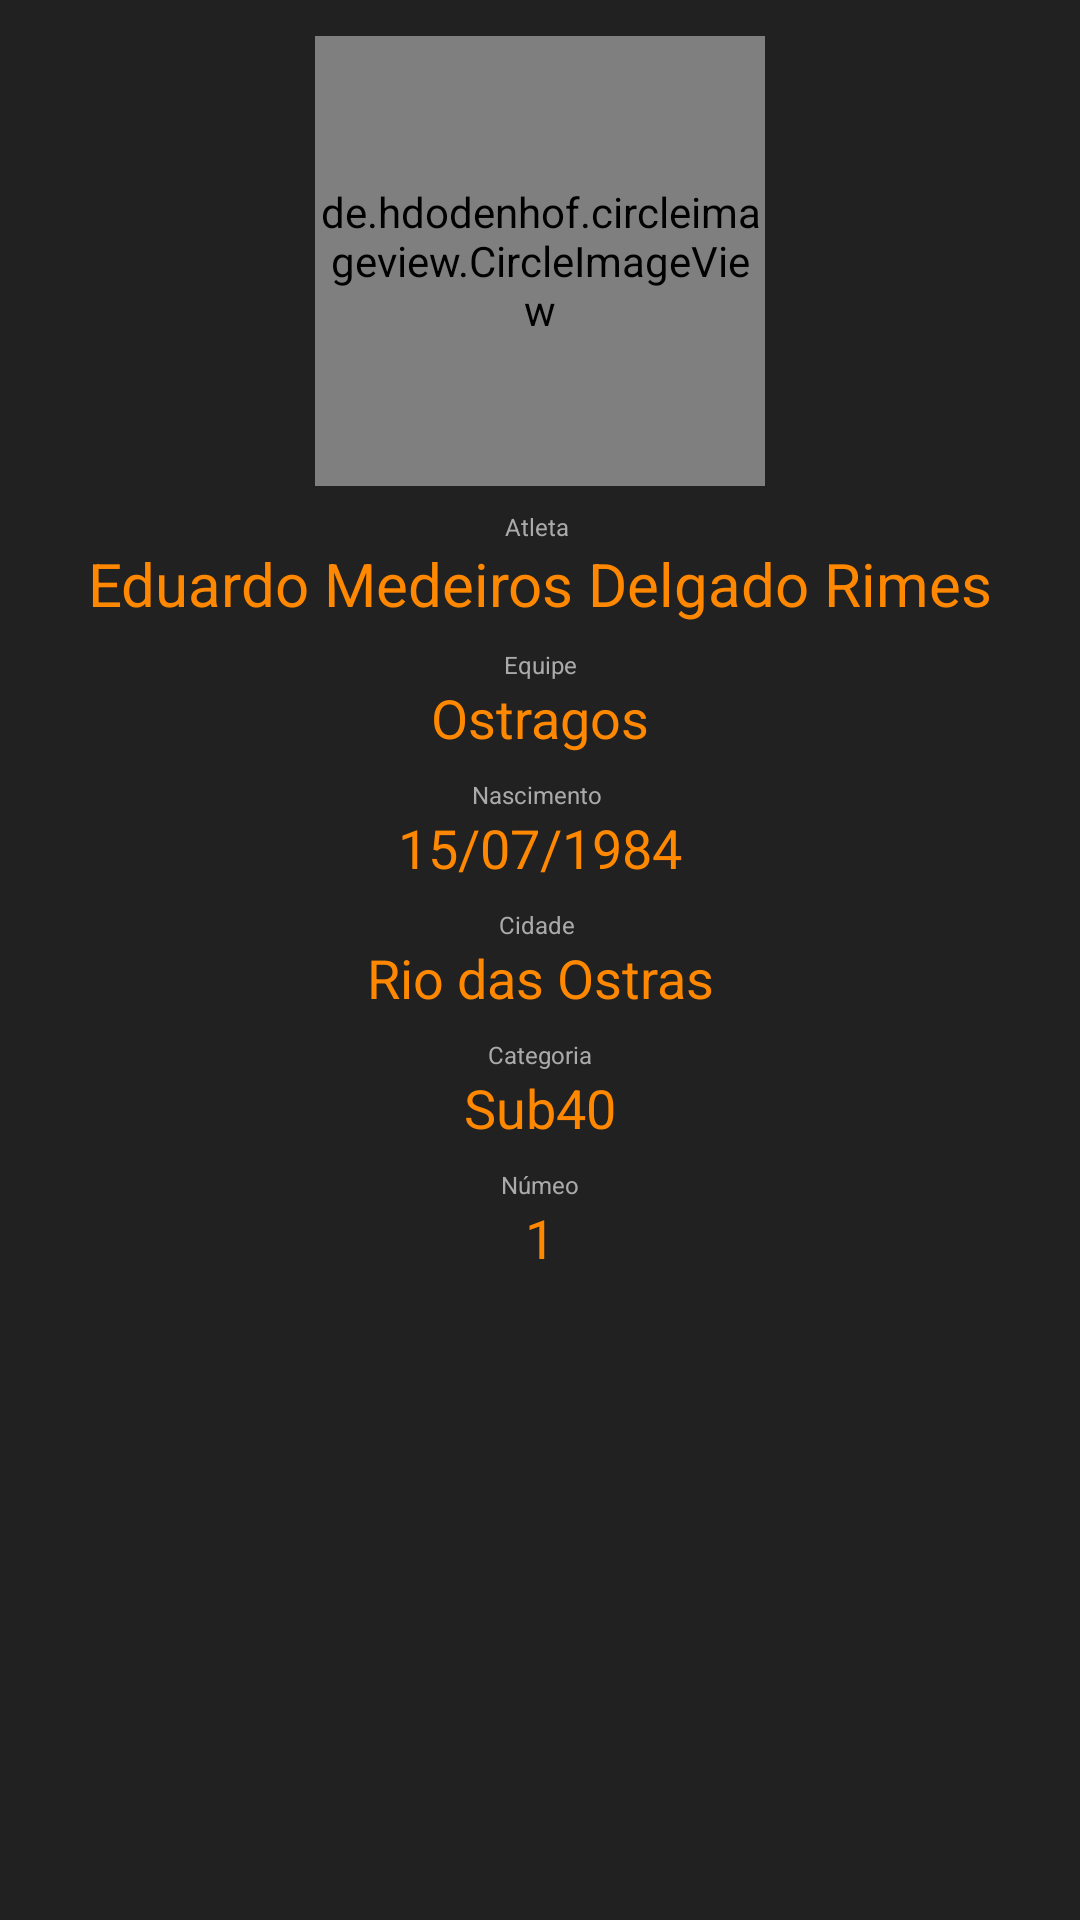

Reconstruct the res/layout file that produces this screen, plus the resources it refers to.
<!-- AndroidManifest.xml: application theme AppTheme -->
<!-- res/layout/adapter_inscritos.xml -->
<?xml version="1.0" encoding="utf-8"?>
<android.support.constraint.ConstraintLayout xmlns:android="http://schemas.android.com/apk/res/android"
    xmlns:app="http://schemas.android.com/apk/res-auto"
    xmlns:tools="http://schemas.android.com/tools"
    android:layout_width="match_parent"
    android:layout_height="wrap_content"
    android:layout_marginLeft="2dp"
    android:layout_marginTop="2dp"
    android:layout_marginRight="2dp"
    android:background="@color/colorCincaEscuro"
    android:padding="4dp"
    tools:layout_editor_absoluteY="81dp">


    <TextView
        android:id="@+id/textViewNomeInscritos"
        android:textAlignment="center"
        android:layout_width="wrap_content"
        android:layout_height="wrap_content"
        android:layout_marginStart="8dp"
        android:layout_marginLeft="8dp"
        android:layout_marginEnd="8dp"
        android:layout_marginRight="8dp"
        android:text="Eduardo Medeiros Delgado Rimes"
        android:textColor="@android:color/holo_orange_dark"
        android:textSize="20sp"
        app:layout_constraintEnd_toEndOf="parent"
        app:layout_constraintStart_toStartOf="parent"
        app:layout_constraintTop_toBottomOf="@+id/textViewNomeTitulo" />

    <TextView
        android:id="@+id/textViewEquipe"
        android:textAlignment="center"
        android:layout_width="wrap_content"
        android:layout_height="wrap_content"
        android:layout_marginStart="8dp"
        android:layout_marginLeft="8dp"
        android:layout_marginEnd="8dp"
        android:layout_marginRight="8dp"
        android:text="Ostragos"
        android:textColor="@android:color/holo_orange_dark"
        android:textSize="18sp"
        app:layout_constraintEnd_toEndOf="parent"
        app:layout_constraintStart_toStartOf="parent"
        app:layout_constraintTop_toBottomOf="@+id/textViewEquipeTitulo" />

    <TextView
        android:id="@+id/textViewDataNascimento"
        android:layout_width="wrap_content"
        android:layout_height="wrap_content"
        android:textAlignment="center"
        android:layout_marginStart="8dp"
        android:layout_marginLeft="8dp"
        android:layout_marginEnd="8dp"
        android:layout_marginRight="8dp"
        android:text="15/07/1984"
        android:textColor="@android:color/holo_orange_dark"
        android:textSize="18sp"
        app:layout_constraintEnd_toEndOf="parent"
        app:layout_constraintStart_toStartOf="parent"
        app:layout_constraintTop_toBottomOf="@+id/textViewNascimentoTitulo" />

    <TextView
        android:id="@+id/textViewCidade"
        android:layout_width="wrap_content"
        android:layout_height="wrap_content"
        android:textAlignment="center"
        android:layout_marginStart="8dp"
        android:layout_marginLeft="8dp"
        android:layout_marginEnd="8dp"
        android:layout_marginRight="8dp"
        android:text="Rio das Ostras"
        android:textColor="@android:color/holo_orange_dark"
        android:textSize="18sp"
        app:layout_constraintEnd_toEndOf="parent"
        app:layout_constraintStart_toStartOf="parent"
        app:layout_constraintTop_toBottomOf="@+id/textViewCidadeTitulo" />

    <TextView
        android:id="@+id/textViewNomeTitulo"
        android:layout_width="wrap_content"
        android:layout_height="wrap_content"
        android:textAlignment="center"
        android:layout_marginStart="8dp"
        android:layout_marginLeft="8dp"
        android:layout_marginTop="8dp"
        android:layout_marginEnd="8dp"
        android:layout_marginRight="8dp"
        android:text="Atleta "
        android:textColor="@android:color/darker_gray"
        android:textSize="8sp"
        app:layout_constraintEnd_toEndOf="parent"
        app:layout_constraintStart_toStartOf="parent"
        app:layout_constraintTop_toBottomOf="@+id/imageViewFotoInscritos" />

    <TextView
        android:id="@+id/textViewEquipeTitulo"
        android:layout_width="wrap_content"
        android:layout_height="wrap_content"
        android:textAlignment="center"
        android:layout_marginStart="8dp"
        android:layout_marginLeft="8dp"
        android:layout_marginTop="8dp"
        android:layout_marginEnd="8dp"
        android:layout_marginRight="8dp"
        android:text="Equipe"
        android:textColor="@android:color/darker_gray"
        android:textSize="8sp"
        app:layout_constraintEnd_toEndOf="parent"
        app:layout_constraintStart_toStartOf="parent"
        app:layout_constraintTop_toBottomOf="@+id/textViewNomeInscritos" />

    <TextView
        android:id="@+id/textViewNascimentoTitulo"
        android:layout_width="wrap_content"
        android:layout_height="0dp"
        android:layout_marginStart="8dp"
        android:textAlignment="center"
        android:layout_marginLeft="8dp"
        android:layout_marginTop="8dp"
        android:layout_marginEnd="8dp"
        android:layout_marginRight="8dp"
        android:text="Nascimento "
        android:textColor="@android:color/darker_gray"
        android:textSize="8sp"
        app:layout_constraintEnd_toEndOf="parent"
        app:layout_constraintStart_toStartOf="parent"
        app:layout_constraintTop_toBottomOf="@+id/textViewEquipe" />

    <TextView
        android:id="@+id/textViewCidadeTitulo"
        android:layout_width="wrap_content"
        android:layout_height="wrap_content"
        android:layout_marginStart="8dp"
        android:layout_marginLeft="8dp"
        android:textAlignment="center"
        android:layout_marginTop="8dp"
        android:layout_marginEnd="8dp"
        android:layout_marginRight="8dp"
        android:text="Cidade "
        android:textColor="@android:color/darker_gray"
        android:textSize="8sp"
        app:layout_constraintEnd_toEndOf="parent"
        app:layout_constraintStart_toStartOf="parent"
        app:layout_constraintTop_toBottomOf="@+id/textViewDataNascimento" />

    <TextView
        android:id="@+id/textViewCategoria"
        android:layout_width="wrap_content"
        android:layout_height="wrap_content"
        android:layout_marginStart="8dp"
        android:layout_marginLeft="8dp"
        android:textAlignment="center"
        android:layout_marginEnd="8dp"
        android:layout_marginRight="8dp"
        android:text="Sub40"
        android:textColor="@android:color/holo_orange_dark"
        android:textSize="18sp"
        app:layout_constraintEnd_toEndOf="parent"
        app:layout_constraintStart_toStartOf="parent"
        app:layout_constraintTop_toBottomOf="@+id/textViewCategoriaTitulo" />

    <TextView
        android:id="@+id/textViewCategoriaTitulo"
        android:layout_width="wrap_content"
        android:layout_height="wrap_content"
        android:layout_marginStart="8dp"
        android:layout_marginLeft="8dp"
        android:textAlignment="center"
        android:layout_marginTop="8dp"
        android:layout_marginEnd="8dp"
        android:layout_marginRight="8dp"
        android:text="Categoria"
        android:textColor="@android:color/darker_gray"
        android:textSize="8sp"
        app:layout_constraintEnd_toEndOf="parent"
        app:layout_constraintStart_toStartOf="parent"
        app:layout_constraintTop_toBottomOf="@+id/textViewCidade" />

    <TextView
        android:id="@+id/textViewNumeroTitulo"
        android:layout_width="wrap_content"
        android:layout_height="wrap_content"
        android:layout_marginStart="8dp"
        android:layout_marginLeft="8dp"
        android:textAlignment="center"
        android:layout_marginTop="8dp"
        android:layout_marginEnd="8dp"
        android:layout_marginRight="8dp"
        android:text="Númeo"
        android:textColor="@android:color/darker_gray"
        android:textSize="8sp"
        app:layout_constraintEnd_toEndOf="parent"
        app:layout_constraintStart_toStartOf="parent"
        app:layout_constraintTop_toBottomOf="@+id/textViewCategoria" />

    <TextView
        android:id="@+id/textViewNumeroInscritos"
        android:layout_width="wrap_content"
        android:layout_height="wrap_content"
        android:textAlignment="center"
        android:layout_marginStart="8dp"
        android:layout_marginLeft="8dp"
        android:layout_marginEnd="8dp"
        android:layout_marginRight="8dp"
        android:text="1"
        android:textColor="@android:color/holo_orange_dark"
        android:textSize="18sp"
        app:layout_constraintEnd_toEndOf="parent"
        app:layout_constraintStart_toStartOf="parent"
        app:layout_constraintTop_toBottomOf="@+id/textViewNumeroTitulo" />

    <de.hdodenhof.circleimageview.CircleImageView xmlns:app="http://schemas.android.com/apk/res-auto"
        android:id="@+id/imageViewFotoInscritos"
        android:layout_width="150sp"
        android:layout_height="150sp"
        android:layout_marginStart="8dp"
        android:layout_marginLeft="8dp"
        android:layout_marginTop="8dp"
        android:layout_marginEnd="8dp"
        android:layout_marginRight="8dp"
        android:src="@drawable/ic_dashboard_black_24dp"
        app:civ_border_color="#FF000000"

        app:layout_constraintEnd_toEndOf="parent"
        app:layout_constraintStart_toStartOf="parent"
        app:layout_constraintTop_toTopOf="parent" />

</android.support.constraint.ConstraintLayout>
<!-- resources referenced by this layout -->
<resources>
  <color name="colorCincaEscuro">#212121</color>
  <style name="AppTheme" parent="Theme.AppCompat.Light.DarkActionBar">
          
          <item name="colorPrimary">@color/colorCincaEscuro</item>
          <item name="colorPrimaryDark">@color/colorPrimaryDark</item>
          <item name="colorAccent">@android:color/holo_orange_dark</item>
      </style>
  <color name="colorPrimaryDark">#00574b</color>
</resources>
